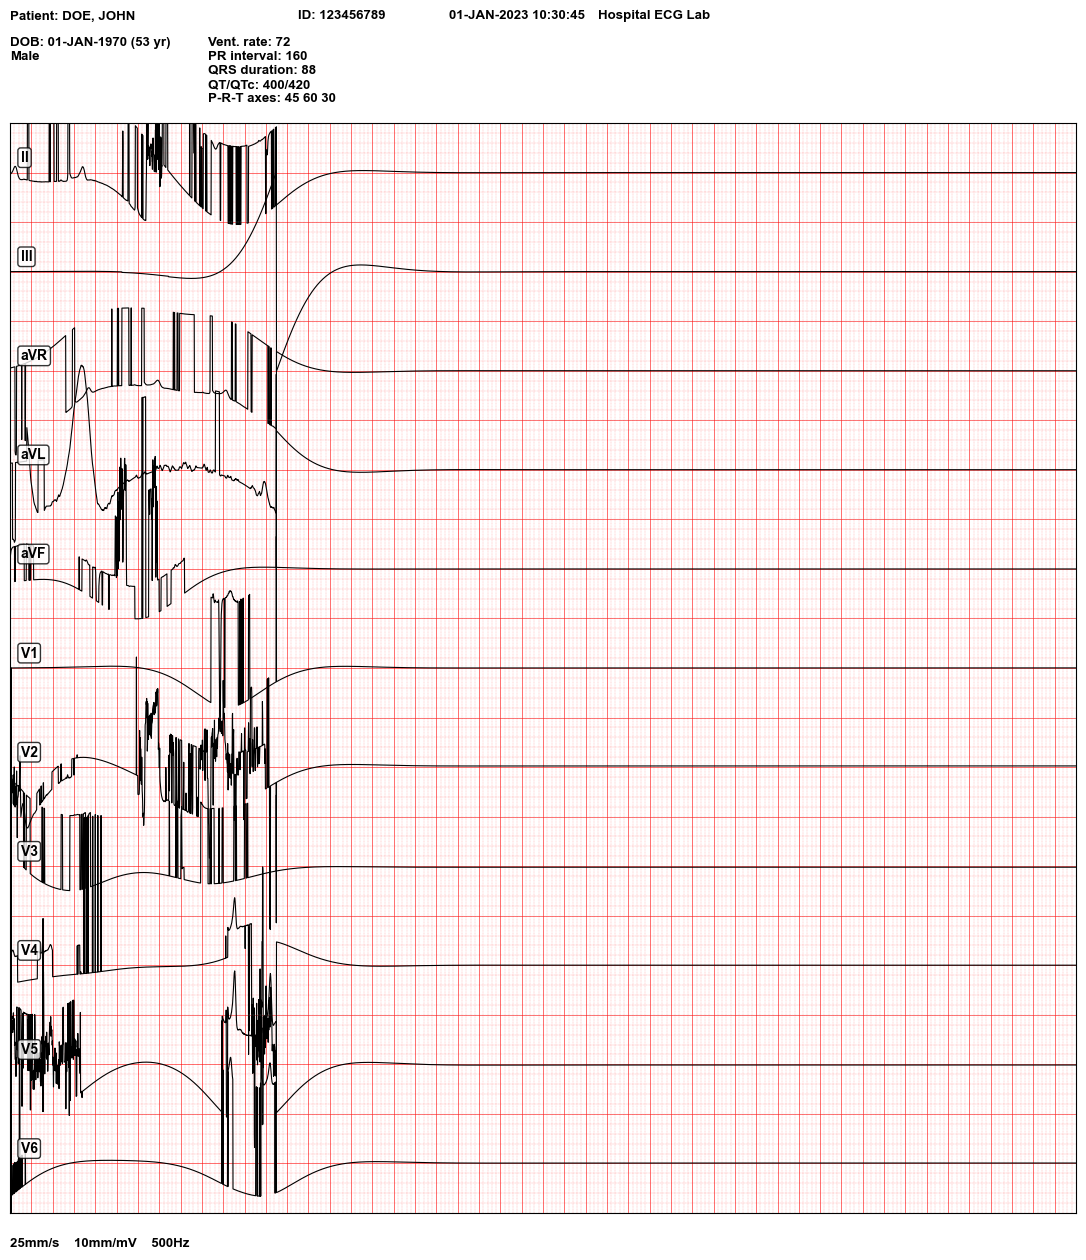

Source data for this figure (header and first rows):
II, III, aVR, aVL, aVF, V1, V2, V3, V4, V5, V6
-2.325, 0.389, 0.0, 0.0, 0.273, 0.0, 0.968, 0.0, 0.556, 0.37, 0.406
-2.318, 0.389, 0.0, 0.0, 0.294, 0.0, 0.977, 0.0, 0.565, 0.656, 0.0
-2.314, 0.389, 0.0, 0.0, 0.322, 0.0, 0.987, 0.0, 0.571, 0.695, 0.0
-2.308, 0.389, 0.0, 0.0, 0.34, 0.0, 0.994, 0.0, 0.577, 0.604, 0.0
-2.301, 0.389, 0.0, 0.0, 0.357, 0.0, 0.999, 2.615, 0.585, 0.79, 0.0
-2.293, 0.389, 0.0, 0.0, 0.373, -2.794, 0.923, 2.614, 0.589, 0.621, 0.0
-2.286, 0.389, 0.0, 0.0, 0.382, 0.0, 0.57, 2.613, 0.598, 0.598, 0.0
-2.28, 0.389, 0.0, 0.0, 0.39, 0.0, 0.476, 2.613, 0.61, 0.629, 0.0
-2.268, 0.389, 0.0, 0.0, 0.395, 0.0, 0.381, 2.609, 0.619, 0.704, 0.4
-2.26, 0.389, 0.0, 0.0, 0.399, 0.0, 0.528, 2.608, 0.631, 0.737, 0.0
-2.248, 0.389, 0.0, 0.0, 0.403, 0.0, 0.565, 2.608, 0.64, 0.696, 0.0
-2.234, 0.389, 0.0, 0.0, 0.406, 0.0, 0.461, 2.602, 0.651, 0.695, 0.0
-2.222, 0.389, 0.0, -0.146, 0.41, 0.0, 0.461, 2.599, 0.651, 0.782, 0.0
-2.212, 0.389, 0.0, -0.146, 0.413, 0.0, 0.461, 2.599, 0.651, 0.667, 0.0
-2.199, 0.389, 0.0, -0.146, 0.415, 0.0, 0.463, 2.598, 0.651, 0.824, 0.0
-2.18, 0.389, 0.0, -0.146, 0.415, 0.0, 0.594, 2.596, 0.641, 0.808, 0.391
-2.165, 0.389, 0.0, -0.146, 0.415, 0.0, 0.544, 2.592, 0.629, 0.864, 0.387
-2.149, 0.389, 0.0, -0.147, 0.415, 0.0, 0.386, 2.591, 0.614, 0.708, 0.391
-2.134, 0.389, 0.0, -0.148, 0.415, 0.0, 0.326, 2.593, 0.594, 0.786, 0.0
-2.119, 0.389, 0.0, -0.149, 0.415, 0.0, 0.485, 2.593, 0.575, 0.812, 0.388
-2.104, 0.389, 0.0, -0.151, 0.417, 0.0, 0.64, 2.593, 0.559, 0.772, 0.398
-2.093, 0.389, 0.0, -0.152, 0.419, 0.0, 0.497, 2.591, 0.547, 0.719, 0.0
-2.085, 0.389, 0.0, -0.151, 0.0, 0.0, 0.464, 2.59, 0.535, 0.555, 0.406
-2.078, 0.389, 0.0, -0.15, 0.0, 0.0, 0.369, 2.591, 0.525, 0.587, 0.4
-2.074, 0.389, -4.4, -0.149, 0.0, 0.0, 0.283, 2.592, 0.514, 0.426, 0.384
-2.074, 0.389, -4.482, -0.147, 0.0, 0.0, 0.326, 2.594, 0.52, 0.418, 0.376
-2.076, 0.389, -4.571, 0.0, 0.421, 0.0, 0.452, 2.596, 0.517, 0.424, 0.0
-2.086, 0.389, -4.584, 0.0, 0.421, 0.0, 0.294, 2.599, 0.517, 0.44, 0.0
-2.101, 0.389, -4.59, 0.0, 0.421, 0.0, 0.284, 2.602, 0.517, 0.257, 0.0
-2.11, 0.389, -4.583, 0.0, 0.421, 0.0, 0.288, 2.606, 0.517, 0.384, 0.387
-2.122, 0.389, -4.376, 0.0, 0.421, 0.0, 0.467, 2.61, 0.517, 0.634, 0.0
-2.145, 0.389, 0.0, 0.0, 0.421, 0.0, 0.558, 2.613, 0.517, 0.94, 0.0
-2.167, 0.389, 0.0, 0.0, 0.422, 0.0, 0.354, 2.615, 0.521, 0.94, 0.0
-2.19, 0.389, 0.0, 0.0, 0.424, 0.0, 0.283, 2.617, 0.523, 0.945, 0.0
-2.22, 0.389, 0.0, 0.0, 0.424, 0.0, -0.02, 2.618, 0.523, 0.617, 0.387
-2.248, 0.389, 0.0, 0.0, 0.425, 0.0, 0.211, 2.621, 0.526, 0.528, 0.0
-2.274, 0.389, 0.0, 0.0, 0.427, 0.0, 0.305, 2.625, 0.0, 0.582, 0.0
-2.3, 0.389, 0.0, 0.0, 0.427, 0.0, 0.308, 2.628, 0.0, 0.585, 0.0
-2.325, 0.389, 0.0, 0.0, 0.425, 0.0, 0.311, 2.631, 0.0, 0.398, 0.395
-2.342, 0.389, 0.0, 0.0, 0.424, 0.0, 0.325, 2.633, 0.0, 0.398, 0.406
-2.355, 0.389, 0.0, 0.0, 0.422, 0.0, 0.389, 2.635, 0.0, 0.429, 0.418
-2.37, 0.389, 0.0, 0.0, 0.421, 0.0, 0.392, 2.637, 0.0, 0.854, 0.0
-2.386, 0.389, 0.0, 0.0, 0.421, 0.0, 0.349, 2.642, 0.0, 0.951, 0.0
-2.396, 0.389, 0.0, 0.0, 0.424, 0.0, 0.335, 2.645, 0.0, 0.461, 0.0
-2.404, 0.389, 0.0, 0.0, 0.427, 0.0, 0.37, 2.645, 0.0, 0.645, 2.161
-2.41, 0.389, 0.0, 0.0, 0.427, 0.0, 0.441, 2.645, 0.0, 0.948, 2.308
-2.415, 0.389, 0.0, 0.0, 0.427, 0.0, 0.53, 2.645, 0.0, 0.947, 2.22
-2.419, 0.389, 0.0, 0.0, 0.427, 0.0, 0.619, 2.645, 0.0, 0.943, 0.0
-2.422, 0.389, 0.0, 0.0, 0.427, 0.0, 0.415, 2.645, 0.0, 0.943, 0.0
-2.425, 0.389, 0.0, 0.0, 0.427, 0.0, 0.323, 2.645, 0.0, 0.943, 0.338
-2.43, 0.389, 0.0, 0.0, 0.427, 0.0, 0.182, 2.645, 0.0, 0.943, 0.379
-2.428, 0.389, 0.0, 0.0, 0.429, 0.0, 0.083, 2.645, 0.0, 0.941, 0.395
-2.425, 0.389, 0.0, 0.0, 0.431, 0.0, 0.096, 2.645, 0.0, 0.929, 0.407
-2.424, 0.389, 0.0, 0.0, 0.432, 0.0, 0.109, 2.645, 0.0, 0.57, 0.417
-2.426, 0.389, 0.0, 0.0, 0.432, 0.0, 0.121, 2.645, 0.0, 0.57, 0.0
-2.426, 0.389, -3.886, 0.0, 0.434, 0.0, 0.131, 2.645, 0.0, 0.566, 0.0
-2.423, 0.389, 0.0, 0.0, 0.438, 0.0, 0.14, 2.647, 0.0, 0.0, 0.427
-2.419, 0.389, 0.0, 0.0, 0.438, 0.0, 0.146, 2.65, 0.0, 0.0, 0.0
-2.419, 0.389, 0.0, 0.0, 0.437, 0.0, 0.149, 2.649, 0.0, 0.736, 0.0
-2.419, 0.389, 0.0, 0.0, 0.435, 0.0, 0.154, 2.647, 0.0, 0.913, 0.0
... 4,940 more rows
